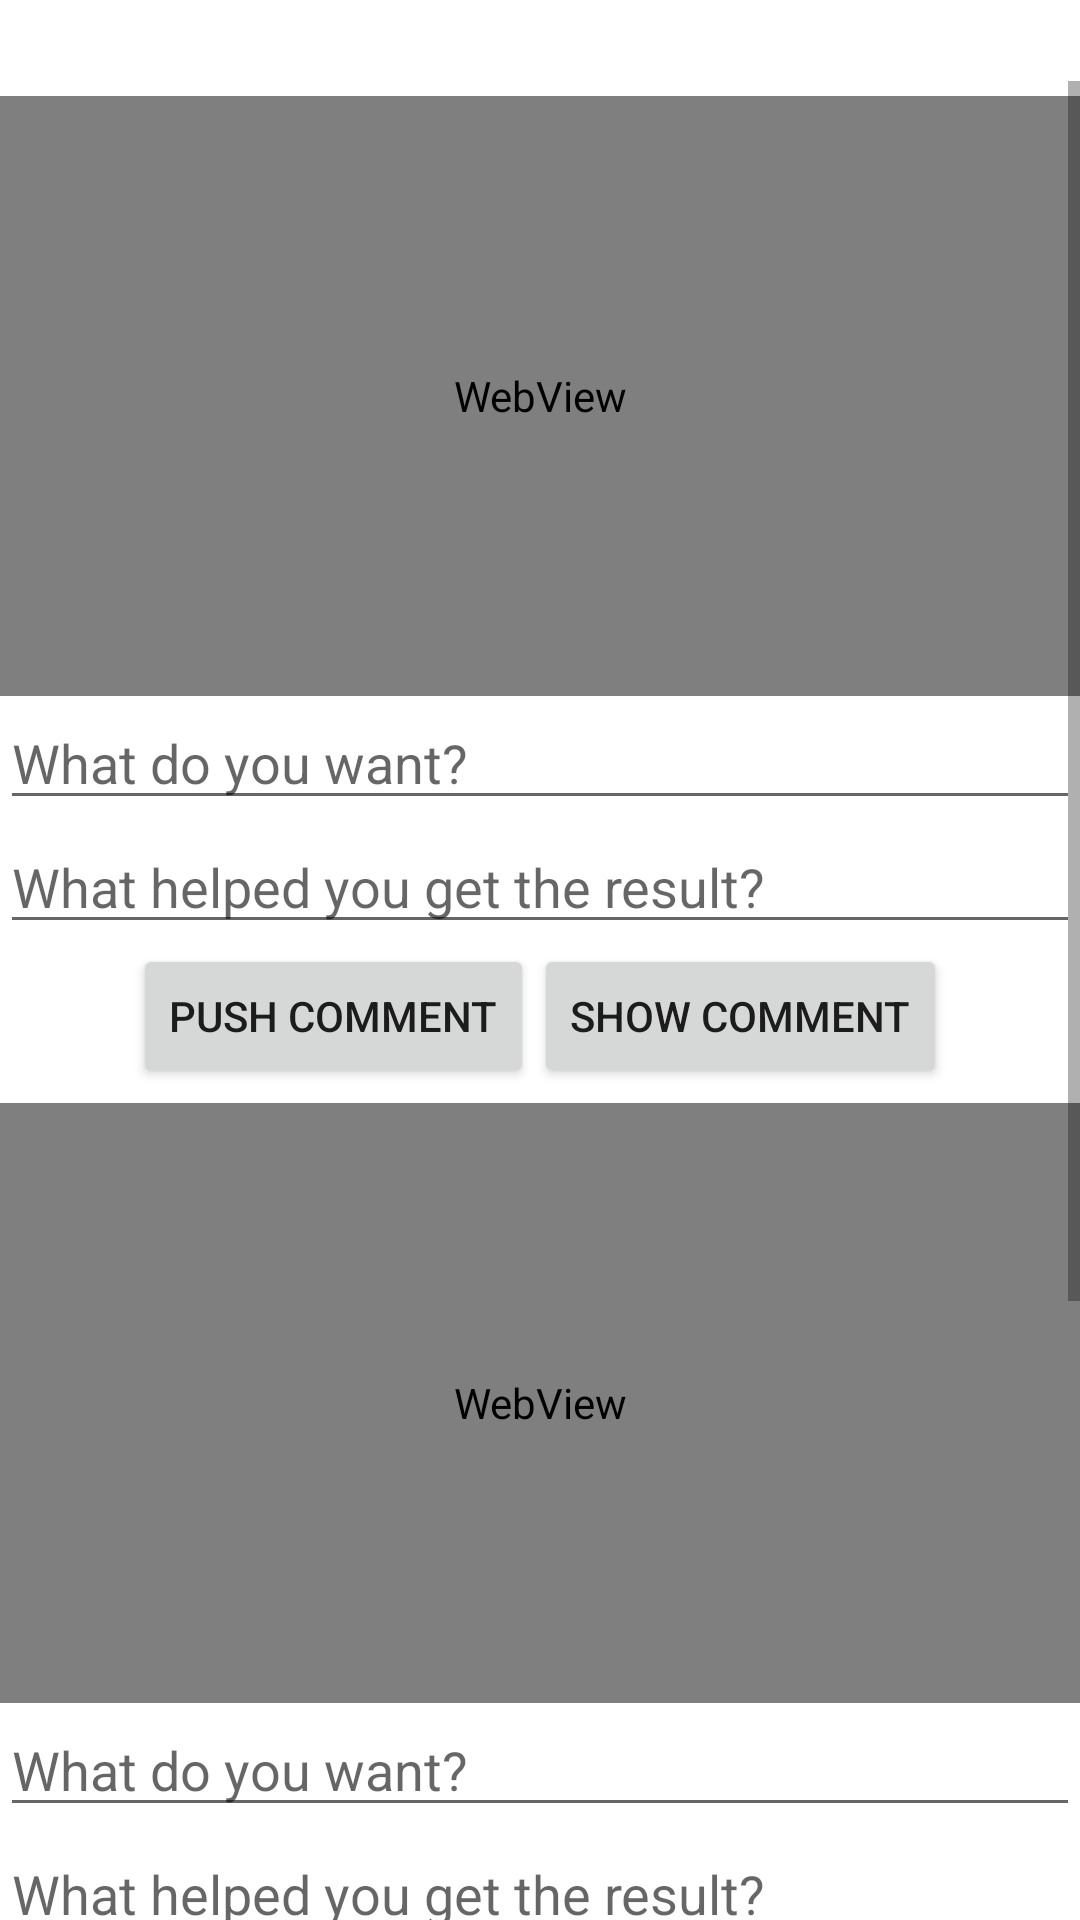

Reconstruct the res/layout file that produces this screen, plus the resources it refers to.
<!-- AndroidManifest.xml: application theme AppTheme -->
<!-- res/layout/fragment_dashboard.xml -->
<?xml version="1.0" encoding="utf-8"?>
<androidx.constraintlayout.widget.ConstraintLayout
    xmlns:android="http://schemas.android.com/apk/res/android"
    xmlns:app="http://schemas.android.com/apk/res-auto"
    xmlns:tools="http://schemas.android.com/tools"
    android:layout_width="match_parent"
    android:layout_height="match_parent"
    tools:context=".ui.dashboard.DashboardFragment">

    <androidx.appcompat.widget.AppCompatTextView
        android:id="@+id/text_dashboard"
        android:layout_width="match_parent"
        android:layout_height="wrap_content"
        android:layout_marginStart="8dp"
        android:layout_marginEnd="8dp"
        android:textAlignment="center"
        app:layout_constraintStart_toStartOf="parent"
        app:layout_constraintTop_toTopOf="parent"
        android:textSize="20sp"
        />

    <ScrollView
        app:layout_constraintTop_toBottomOf="@+id/text_dashboard"
        android:layout_width="match_parent"
        android:layout_height="wrap_content">


        <androidx.appcompat.widget.LinearLayoutCompat
            android:id="@+id/llVideo"
            android:layout_width="match_parent"
            android:layout_height="match_parent"
            android:orientation="vertical" >

            <WebView
                android:id="@+id/web_view3"
                android:layout_width="match_parent"
                android:layout_height="200dp"
                android:layout_marginTop="5dp" />

            <androidx.appcompat.widget.LinearLayoutCompat
                android:orientation="vertical"
                android:layout_width="match_parent"
                android:layout_height="wrap_content" >

                <androidx.appcompat.widget.AppCompatEditText
                    android:inputType="textAutoComplete"
                    android:hint="@string/whatDoYouWant"
                    android:layout_width="match_parent"
                    android:layout_height="wrap_content" />
                <androidx.appcompat.widget.AppCompatEditText
                    android:inputType="textAutoCorrect"
                    android:hint="@string/whatHelpedTouGetResult"
                    android:layout_width="match_parent"
                    android:layout_height="wrap_content" />

                <androidx.appcompat.widget.LinearLayoutCompat
                    android:layout_gravity="center"
                    android:layout_width="wrap_content"
                    android:layout_height="wrap_content" >

                    <androidx.appcompat.widget.AppCompatButton
                        android:layout_width="wrap_content"
                        android:layout_height="wrap_content"
                        android:layout_gravity="center"
                        android:text="Push comment" />

                    <androidx.appcompat.widget.AppCompatButton
                        android:layout_width="wrap_content"
                        android:layout_height="wrap_content"
                        android:layout_gravity="center"
                        android:text="Show comment" />
                </androidx.appcompat.widget.LinearLayoutCompat>

            </androidx.appcompat.widget.LinearLayoutCompat>

            <WebView
                android:id="@+id/web_view2"
                android:layout_width="match_parent"
                android:layout_height="200dp"
                android:layout_marginTop="5dp" >

            </WebView>
            <androidx.appcompat.widget.LinearLayoutCompat
                android:orientation="vertical"
                android:layout_width="match_parent"
                android:layout_height="wrap_content" >

                <androidx.appcompat.widget.AppCompatEditText
                    android:hint="@string/whatDoYouWant"
                    android:layout_width="match_parent"
                    android:layout_height="wrap_content" />
                <androidx.appcompat.widget.AppCompatEditText
                    android:hint="@string/whatHelpedTouGetResult"
                    android:layout_width="match_parent"
                    android:layout_height="wrap_content" />

                <androidx.appcompat.widget.AppCompatButton
                    android:layout_gravity="center"
                    android:text="Push comment"
                    android:layout_width="wrap_content"
                    android:layout_height="wrap_content" />

            </androidx.appcompat.widget.LinearLayoutCompat>


            <WebView
                android:id="@+id/web_view"
                android:layout_width="match_parent"
                android:layout_height="200dp"
                android:layout_marginTop="5dp" >

            </WebView>
            <androidx.appcompat.widget.LinearLayoutCompat
                android:orientation="vertical"
                android:layout_width="match_parent"
                android:layout_height="wrap_content" >

                <androidx.appcompat.widget.AppCompatEditText
                    android:hint="@string/whatDoYouWant"
                    android:layout_width="match_parent"
                    android:layout_height="wrap_content" />
                <androidx.appcompat.widget.AppCompatEditText
                    android:hint="@string/whatHelpedTouGetResult"
                    android:layout_width="match_parent"
                    android:layout_height="wrap_content" />

                <androidx.appcompat.widget.AppCompatButton
                    android:layout_gravity="center"
                    android:text="Push comment"
                    android:layout_width="wrap_content"
                    android:layout_height="wrap_content" />

            </androidx.appcompat.widget.LinearLayoutCompat>

        </androidx.appcompat.widget.LinearLayoutCompat>
    </ScrollView>


</androidx.constraintlayout.widget.ConstraintLayout>
<!-- resources referenced by this layout -->
<resources>
  <string name="whatDoYouWant">What do you want?</string>
  <string name="whatHelpedTouGetResult">What helped you get the result?</string>
  <style name="AppTheme" parent="Theme.MaterialComponents.Light.DarkActionBar">
          
          <item name="colorPrimary">#64B5F6</item>
          <item name="colorAccent">@color/colorAccent</item>
  
  
  
  
  
      </style>
  <!-- not gathered from this repository: default colours our renderer supplied (Android Studio template values) -->
  <color name="colorAccent">#FF03DAC5</color>
</resources>
